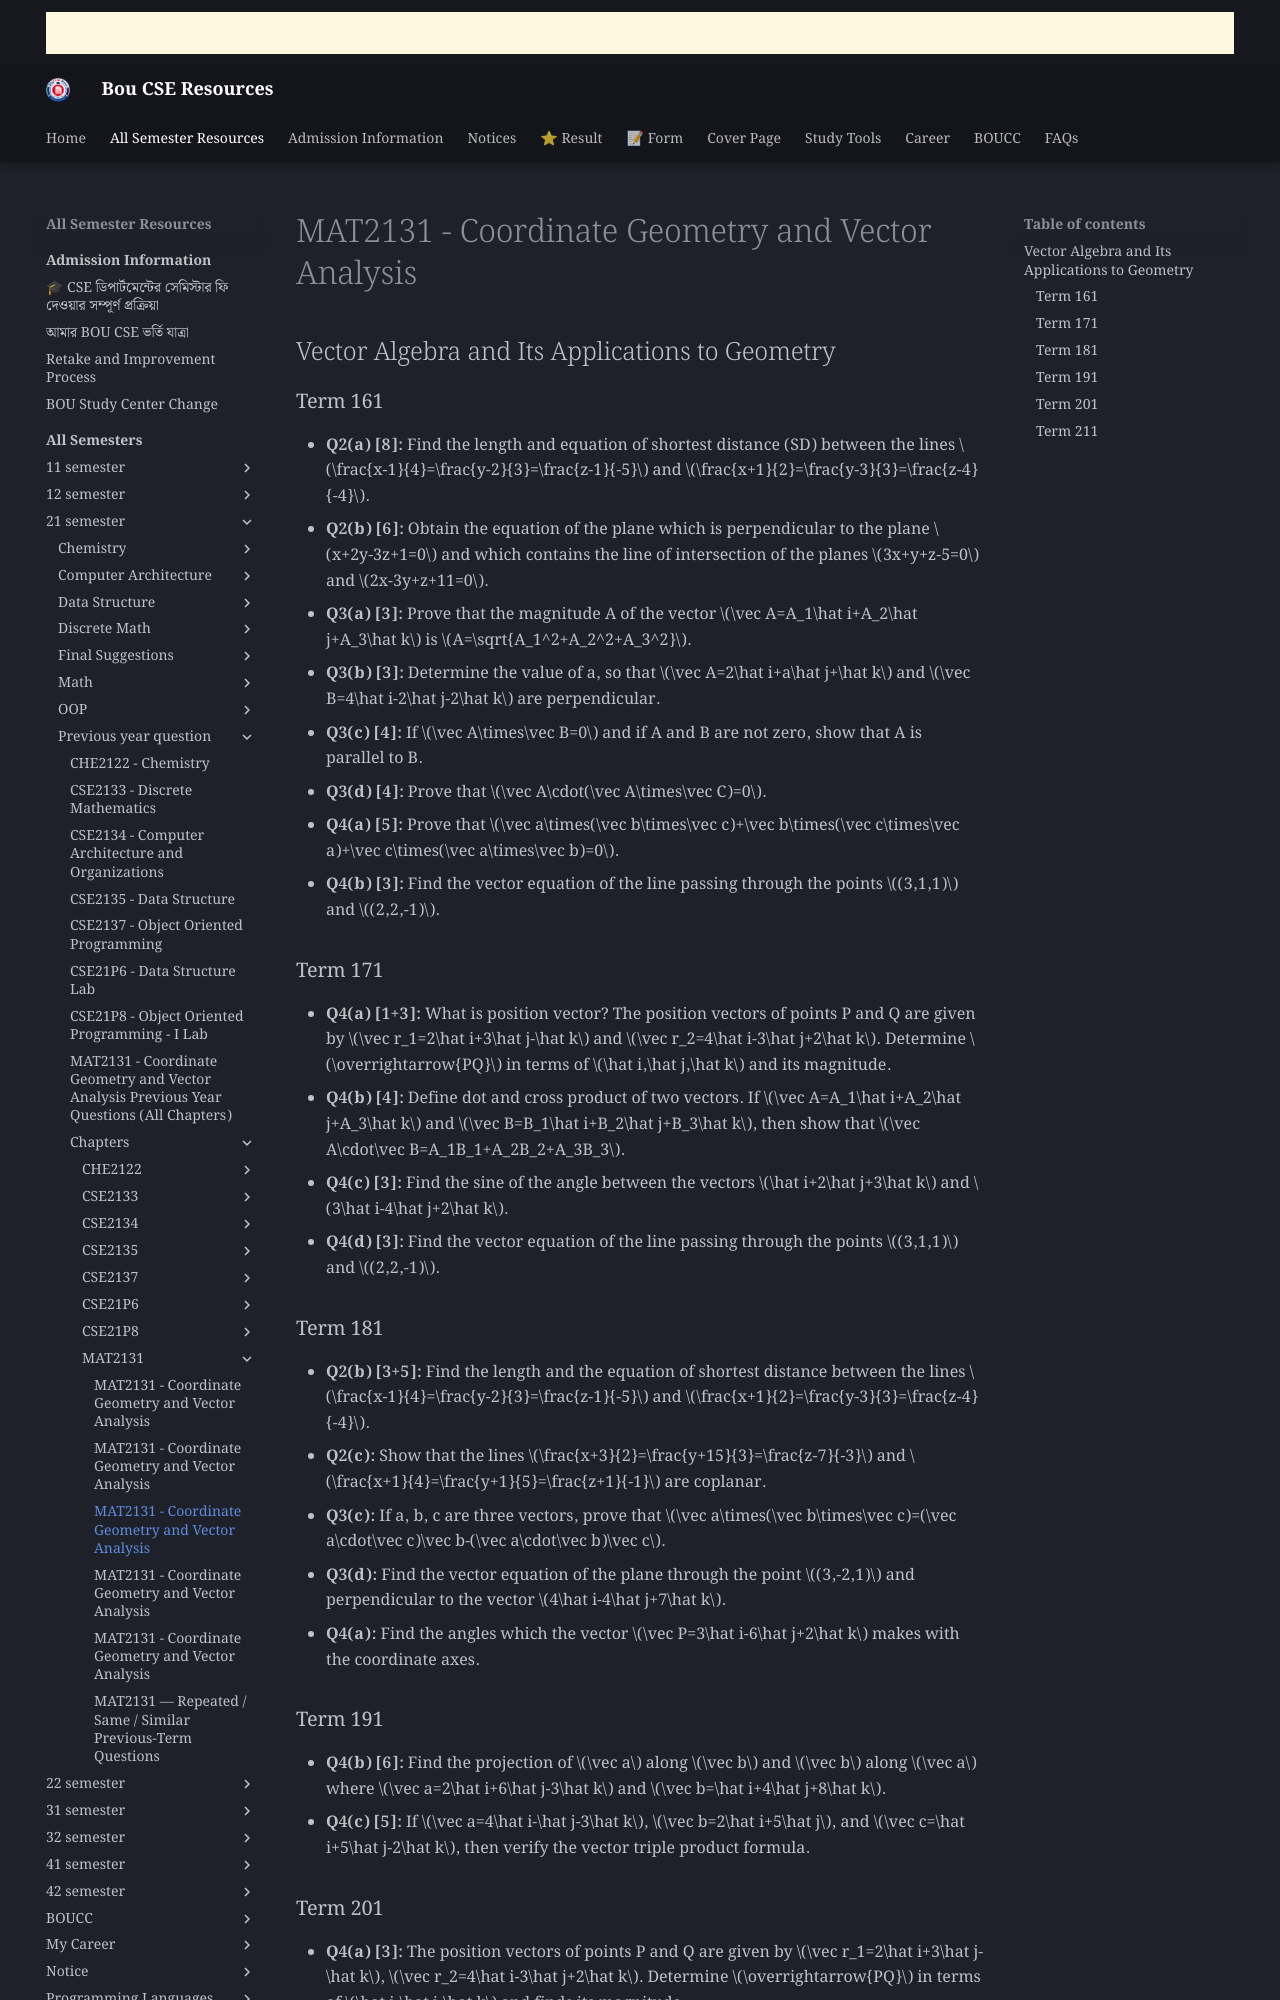

repository: boucseresources/all · page: bou-resources/bou-cse/21-semester/Previous-year-question/chapters/MAT2131/03_Vector_Algebra_and_Its_Applications_to_Geometry/index.html · generator: mkdocs

# MAT2131 - Coordinate Geometry and Vector Analysis

## Vector Algebra and Its Applications to Geometry

### Term 161

- **Q2(a) [8]:** Find the length and equation of shortest distance (SD) between the lines $\frac{x-1}{4}=\frac{y-2}{3}=\frac{z-1}{-5}$ and $\frac{x+1}{2}=\frac{y-3}{3}=\frac{z-4}{-4}$.
- **Q2(b) [6]:** Obtain the equation of the plane which is perpendicular to the plane $x+2y-3z+1=0$ and which contains the line of intersection of the planes $3x+y+z-5=0$ and $2x-3y+z+11=0$.
- **Q3(a) [3]:** Prove that the magnitude A of the vector $\vec A=A_1\hat i+A_2\hat j+A_3\hat k$ is $A=\sqrt{A_1^2+A_2^2+A_3^2}$.
- **Q3(b) [3]:** Determine the value of a, so that $\vec A=2\hat i+a\hat j+\hat k$ and $\vec B=4\hat i-2\hat j-2\hat k$ are perpendicular.
- **Q3(c) [4]:** If $\vec A\times\vec B=0$ and if A and B are not zero, show that A is parallel to B.
- **Q3(d) [4]:** Prove that $\vec A\cdot(\vec A\times\vec C)=0$.
- **Q4(a) [5]:** Prove that $\vec a\times(\vec b\times\vec c)+\vec b\times(\vec c\times\vec a)+\vec c\times(\vec a\times\vec b)=0$.
- **Q4(b) [3]:** Find the vector equation of the line passing through the points $(3,1,1)$ and $(2,2,-1)$.

### Term 171

- **Q4(a) [1+3]:** What is position vector? The position vectors of points P and Q are given by $\vec r_1=2\hat i+3\hat j-\hat k$ and $\vec r_2=4\hat i-3\hat j+2\hat k$. Determine $\overrightarrow{PQ}$ in terms of $\hat i,\hat j,\hat k$ and its magnitude.
- **Q4(b) [4]:** Define dot and cross product of two vectors. If $\vec A=A_1\hat i+A_2\hat j+A_3\hat k$ and $\vec B=B_1\hat i+B_2\hat j+B_3\hat k$, then show that $\vec A\cdot\vec B=A_1B_1+A_2B_2+A_3B_3$.
- **Q4(c) [3]:** Find the sine of the angle between the vectors $\hat i+2\hat j+3\hat k$ and $3\hat i-4\hat j+2\hat k$.
- **Q4(d) [3]:** Find the vector equation of the line passing through the points $(3,1,1)$ and $(2,2,-1)$.

### Term 181

- **Q2(b) [3+5]:** Find the length and the equation of shortest distance between the lines $\frac{x-1}{4}=\frac{y-2}{3}=\frac{z-1}{-5}$ and $\frac{x+1}{2}=\frac{y-3}{3}=\frac{z-4}{-4}$.
- **Q2(c):** Show that the lines $\frac{x+3}{2}=\frac{y+15}{3}=\frac{z-7}{-3}$ and $\frac{x+1}{4}=\frac{y+1}{5}=\frac{z+1}{-1}$ are coplanar.
- **Q3(c):** If a, b, c are three vectors, prove that $\vec a\times(\vec b\times\vec c)=(\vec a\cdot\vec c)\vec b-(\vec a\cdot\vec b)\vec c$.
- **Q3(d):** Find the vector equation of the plane through the point $(3,-2,1)$ and perpendicular to the vector $4\hat i-4\hat j+7\hat k$.
- **Q4(a):** Find the angles which the vector $\vec P=3\hat i-6\hat j+2\hat k$ makes with the coordinate axes.

### Term 191

- **Q4(b) [6]:** Find the projection of $\vec a$ along $\vec b$ and $\vec b$ along $\vec a$ where $\vec a=2\hat i+6\hat j-3\hat k$ and $\vec b=\hat i+4\hat j+8\hat k$.
- **Q4(c) [5]:** If $\vec a=4\hat i-\hat j-3\hat k$, $\vec b=2\hat i+5\hat j$, and $\vec c=\hat i+5\hat j-2\hat k$, then verify the vector triple product formula.
